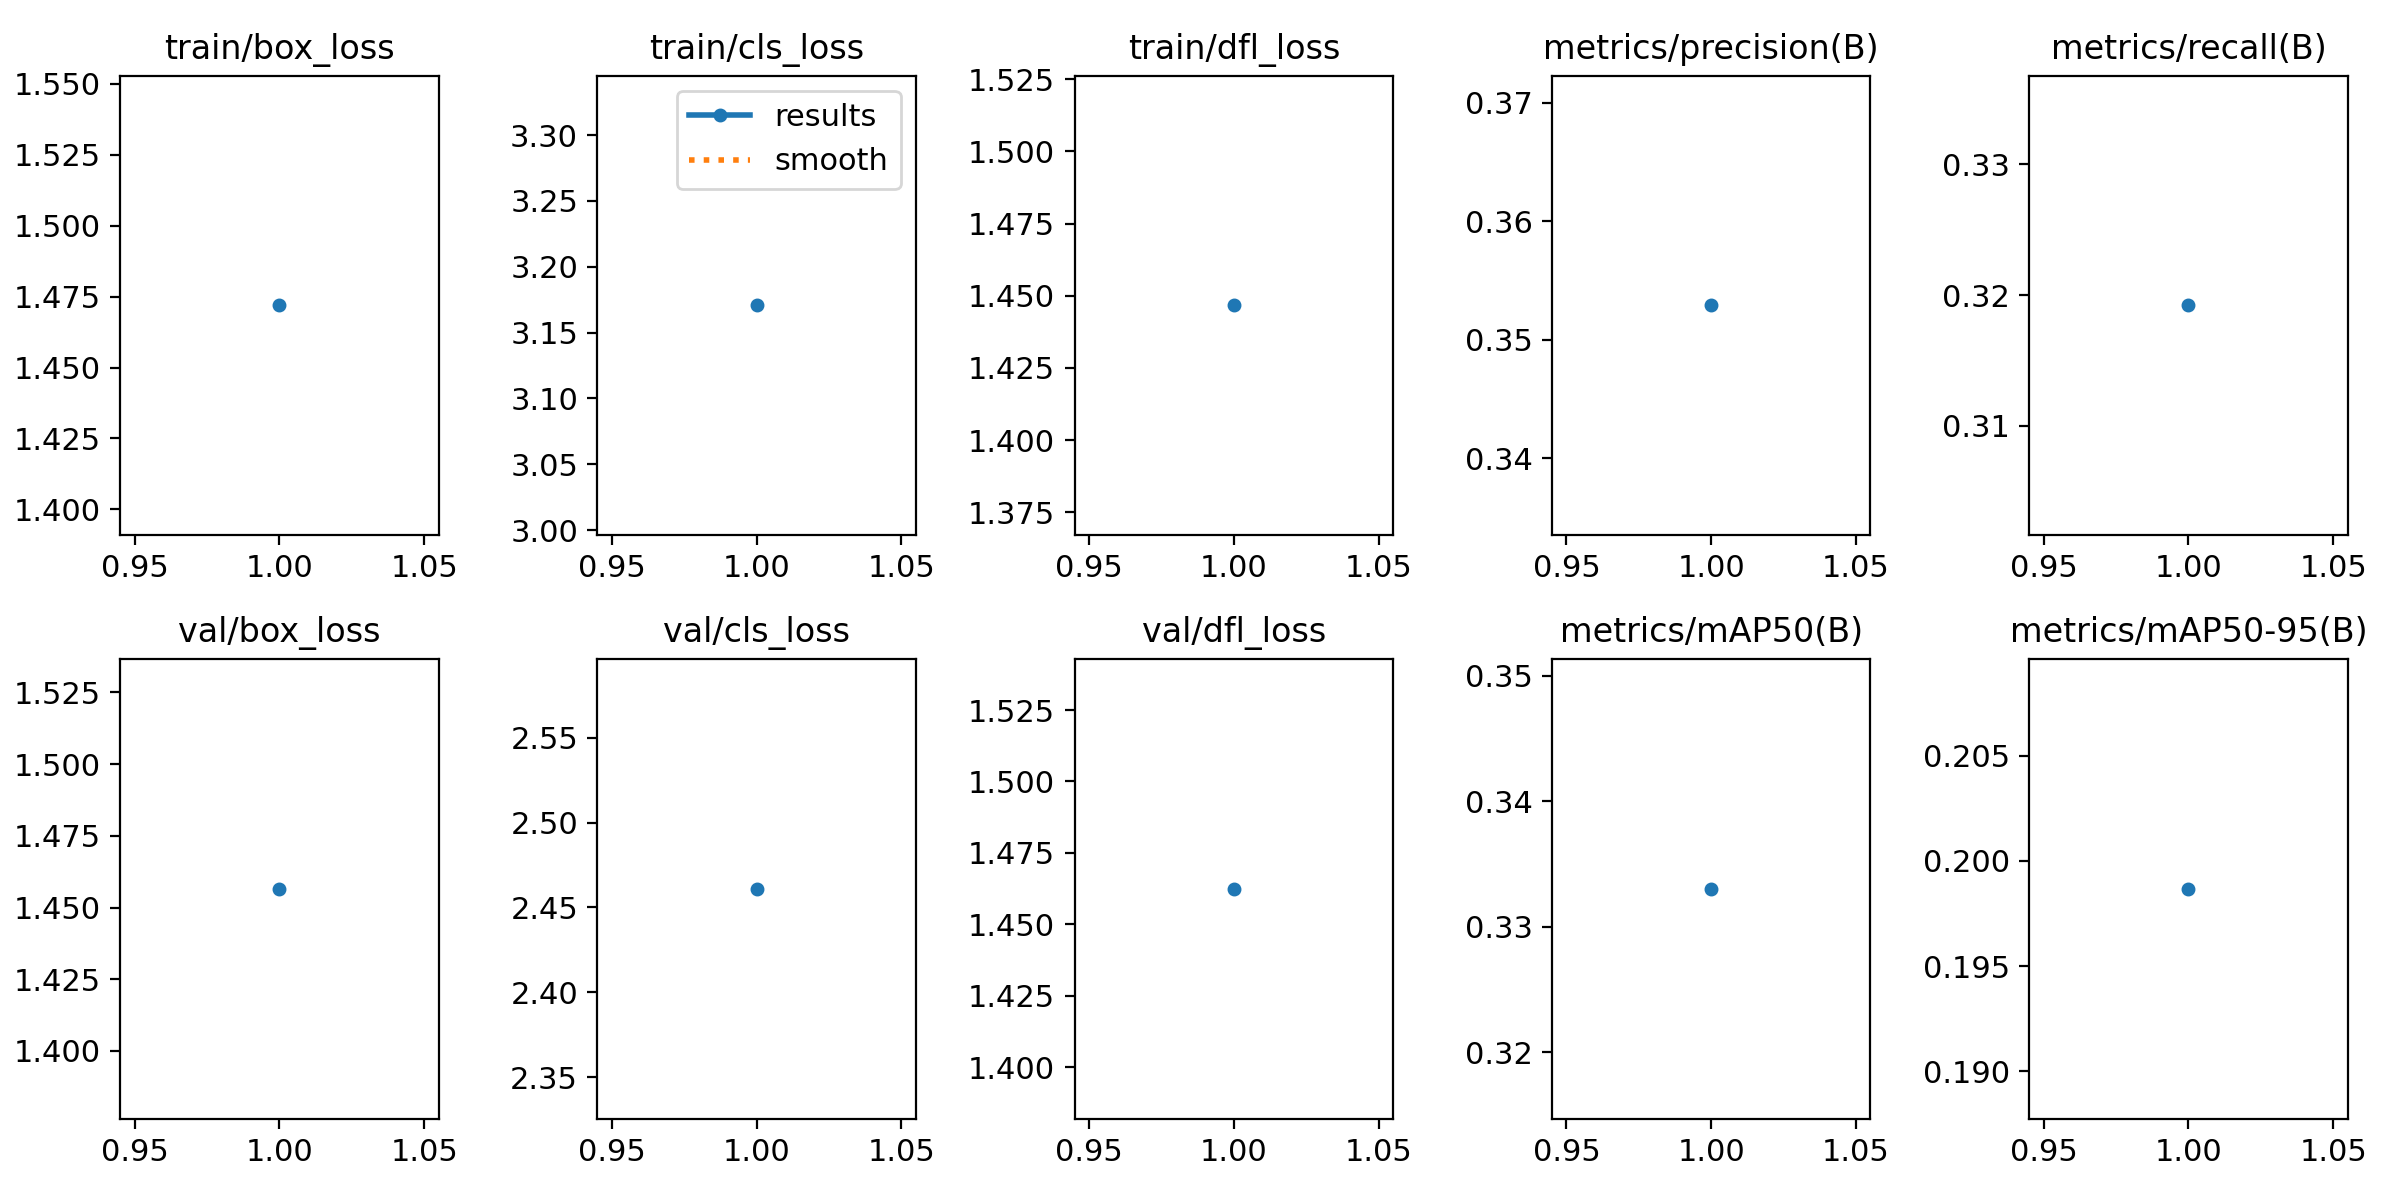

Data behind this chart, as committed beside it:
epoch, time, train/box_loss, train/cls_loss, train/dfl_loss, metrics/precision(B), metrics/recall(B), metrics/mAP50(B), metrics/mAP50-95(B), val/box_loss, val/cls_loss, val/dfl_loss, lr/pg0, lr/pg1, lr/pg2
1, 219.5, 1.472, 3.171, 1.447, 0.3529, 0.3192, 0.333, 0.1987, 1.457, 2.461, 1.462, 0.0002541, 0.0002541, 0.0002541
